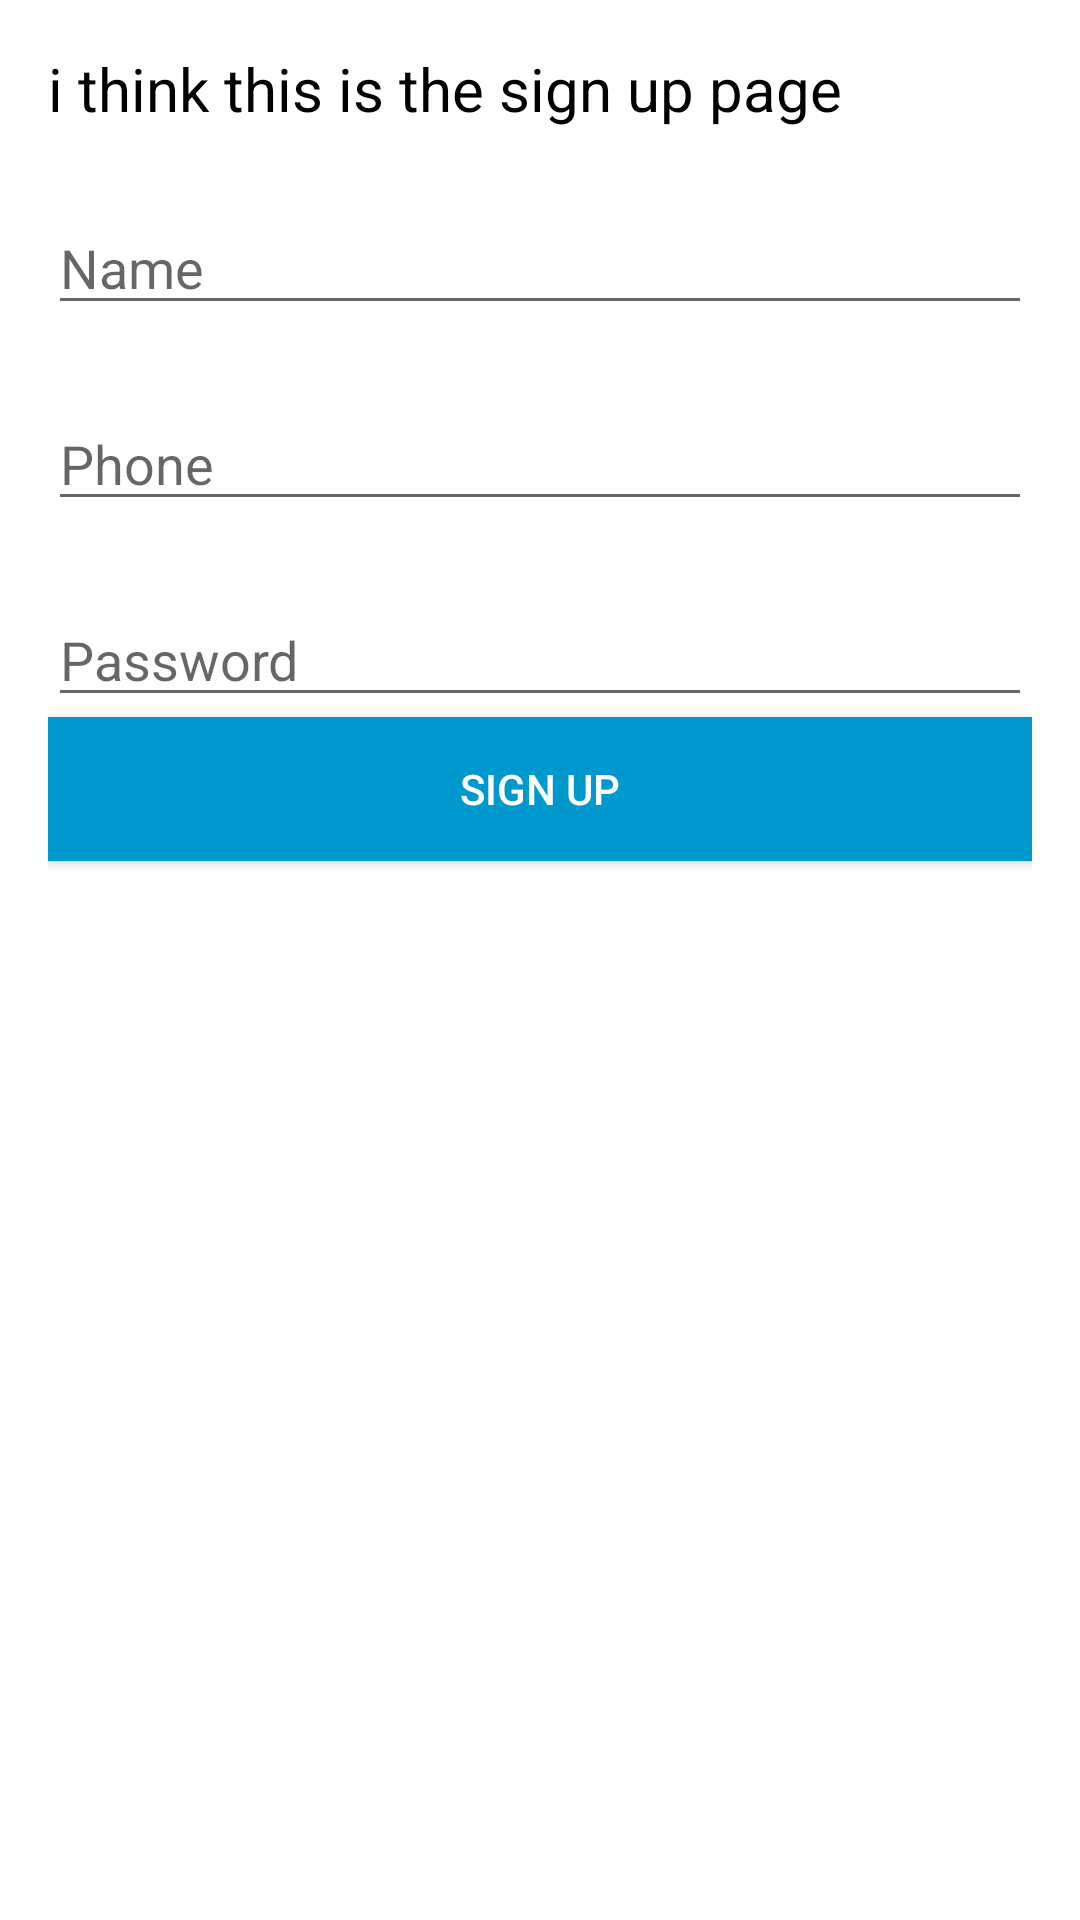

The Android layout XML behind this screen, and the referenced resources:
<!-- AndroidManifest.xml: application theme Theme.APIJSON_loginregister -->
<!-- res/layout/activity_register.xml -->
<?xml version="1.0" encoding="utf-8"?>
<layout>
    <LinearLayout xmlns:android="http://schemas.android.com/apk/res/android"
        xmlns:app="http://schemas.android.com/apk/res-auto"
        xmlns:tools="http://schemas.android.com/tools"
        android:layout_width="match_parent"
        android:layout_height="match_parent"
        tools:context=".ui.register.RegisterActivity"
        android:orientation="vertical"
        android:padding="16dp">

        <TextView
            android:textColor="@color/black"
            android:layout_width="match_parent"
            android:layout_height="wrap_content"
            android:text="i think this is the sign up page"
            android:textSize="20dp"/>

        <EditText
            android:id="@+id/et_name"
            android:hint="Name"
            android:layout_marginTop="24dp"
            android:layout_width="match_parent"
            android:layout_height="wrap_content"/>

        <EditText
            android:id="@+id/et_phone"
            android:hint="Phone"
            android:layout_marginTop="24dp"
            android:layout_width="match_parent"
            android:layout_height="wrap_content"/>

        <EditText
            android:id="@+id/et_password"
            android:hint="Password"
            android:layout_marginTop="24dp"
            android:layout_width="match_parent"
            android:layout_height="wrap_content"/>


        <Button
            android:textColor="@color/white"
            android:background="#0099CD"
            android:id="@+id/btn_register"
            android:layout_width="match_parent"
            android:layout_height="wrap_content"
            android:text="sign up" />

    </LinearLayout>
</layout>
<!-- resources referenced by this layout -->
<resources>
  <style name="Theme.APIJSON_loginregister" parent="Theme.MaterialComponents.DayNight.DarkActionBar">
          
          <item name="colorPrimary">@color/purple_500</item>
          <item name="colorPrimaryVariant">@color/purple_700</item>
          <item name="colorOnPrimary">@color/white</item>
          
          <item name="colorSecondary">@color/teal_200</item>
          <item name="colorSecondaryVariant">@color/teal_700</item>
          <item name="colorOnSecondary">@color/black</item>
          
          <item name="android:statusBarColor" tools:targetApi="l">?attr/colorPrimaryVariant</item>
          
      </style>
  <!-- not gathered from this repository: default colours our renderer supplied (Android Studio template values) -->
  <color name="purple_500">#FF6200EE</color>
  <color name="purple_700">#FF3700B3</color>
  <color name="teal_200">#FF03DAC5</color>
  <color name="teal_700">#FF018786</color>
  <color name="black">#FF000000</color>
  <color name="white">#FFFFFFFF</color>
</resources>
